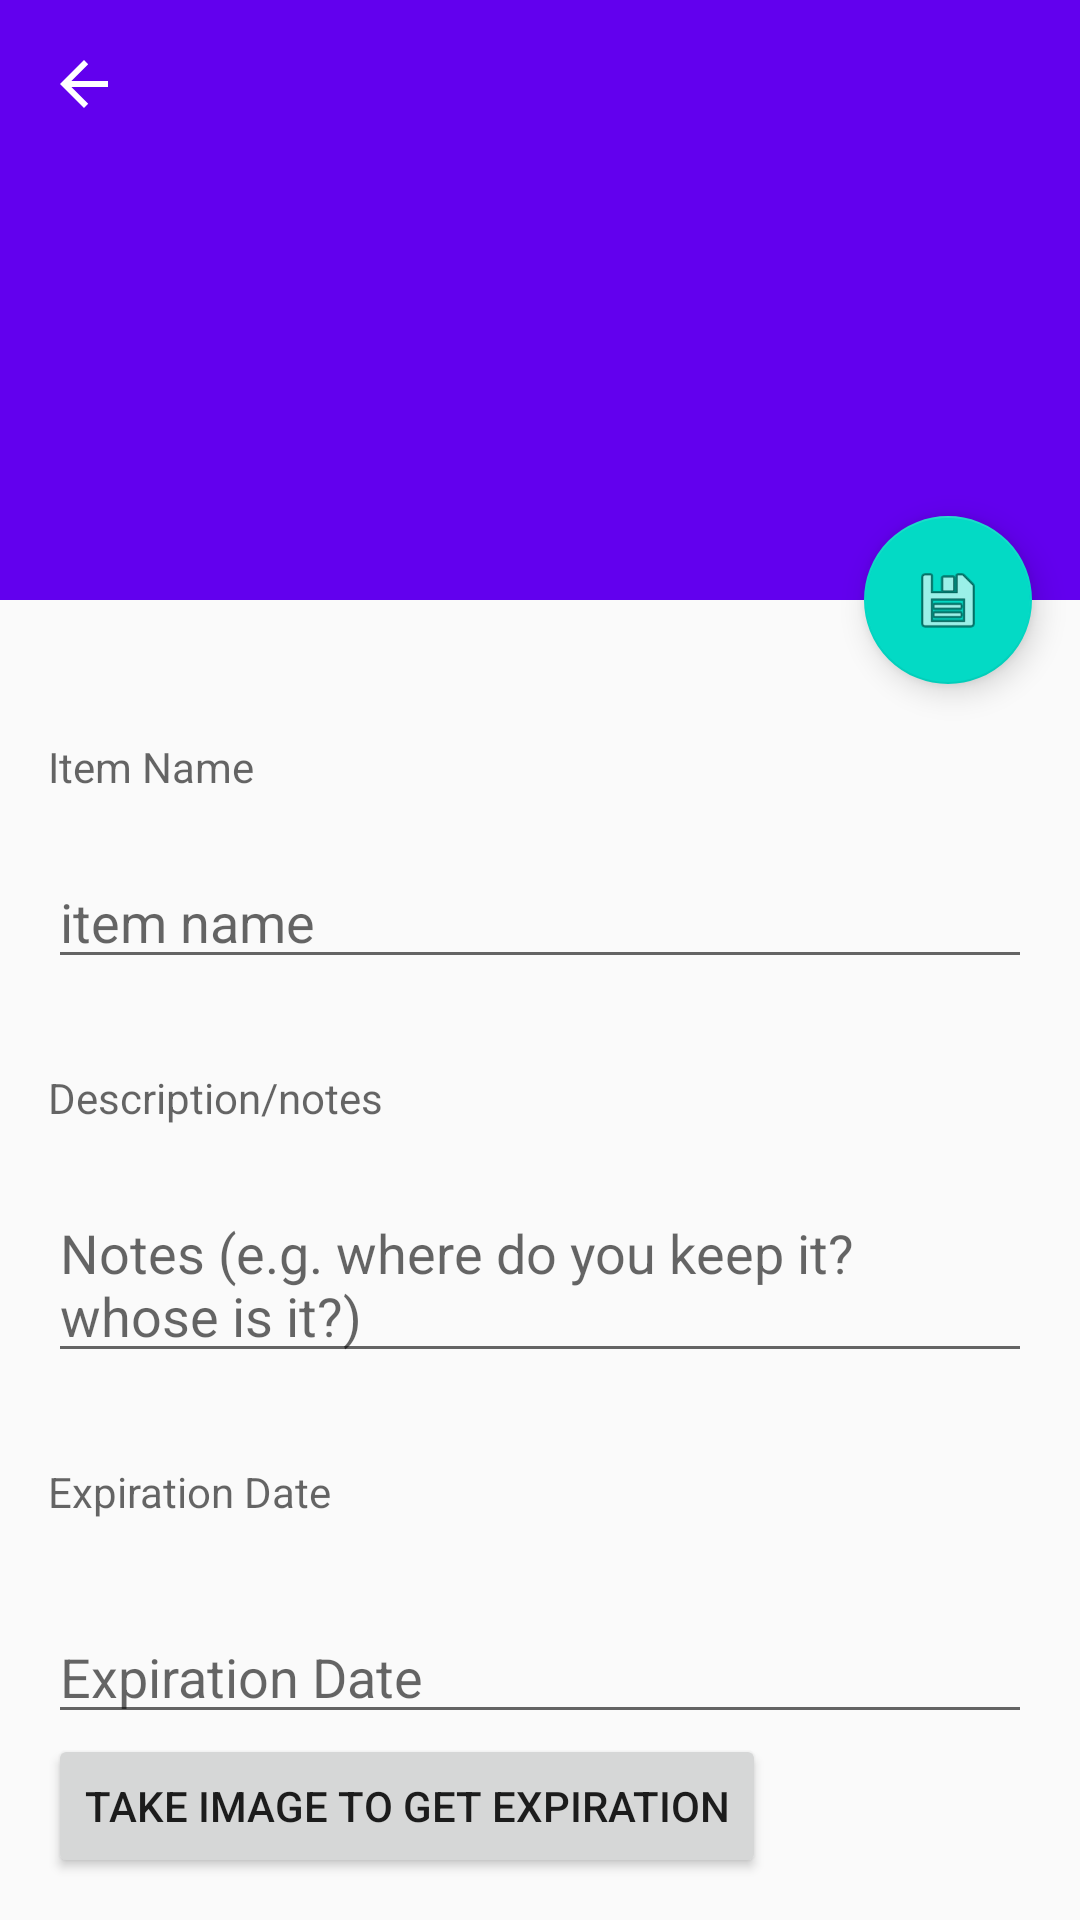

Android layout source for this screen:
<!-- AndroidManifest.xml: activity theme AppTheme.NoActionBar -->
<!-- res/layout/fragment_item_detail.xml -->
<?xml version="1.0" encoding="utf-8"?>
<androidx.coordinatorlayout.widget.CoordinatorLayout xmlns:android="http://schemas.android.com/apk/res/android"
    xmlns:app="http://schemas.android.com/apk/res-auto"
    xmlns:tools="http://schemas.android.com/tools"
    android:layout_width="match_parent"
    android:layout_height="match_parent"
    android:fitsSystemWindows="true"
    tools:context=".ui.items.ItemDetailActivity"
    tools:ignore="MergeRootFrame">

    <com.google.android.material.appbar.AppBarLayout
        android:id="@+id/app_bar"
        android:layout_width="match_parent"
        android:layout_height="@dimen/app_bar_height"
        android:fitsSystemWindows="true"
        android:theme="@style/ThemeOverlay.AppCompat.Dark.ActionBar">

        <com.google.android.material.appbar.CollapsingToolbarLayout
            android:id="@+id/toolbar_layout"
            android:layout_width="match_parent"
            android:layout_height="match_parent"
            android:fitsSystemWindows="true"
            app:contentScrim="?attr/colorPrimary"
            app:layout_scrollFlags="scroll|exitUntilCollapsed"
            app:toolbarId="@+id/toolbar">

            <androidx.appcompat.widget.Toolbar
                android:id="@+id/detail_toolbar"
                android:layout_width="match_parent"
                android:layout_height="?attr/actionBarSize"
                app:navigationIcon="?attr/homeAsUpIndicator"
                app:layout_collapseMode="pin"
                app:popupTheme="@style/ThemeOverlay.AppCompat.Light" />

        </com.google.android.material.appbar.CollapsingToolbarLayout>

    </com.google.android.material.appbar.AppBarLayout>

    <androidx.core.widget.NestedScrollView
        android:id="@+id/item_detail_container"
        android:layout_width="match_parent"
        android:layout_height="match_parent"
        app:layout_behavior="@string/appbar_scrolling_view_behavior">



        <LinearLayout
            android:id="@+id/item_detail"
            style="?android:attr/textAppearanceLarge"
            android:layout_width="match_parent"
            android:layout_height="match_parent"
            android:padding="16dp"
            android:textIsSelectable="true"
            android:orientation="vertical">


            <TextView
                android:id="@+id/nameLabel"
                android:layout_width="match_parent"
                android:layout_height="wrap_content"
                android:layout_marginTop="30dp"
                android:hint="Item Name" />

            <EditText
                android:id="@+id/edtName"
                android:layout_width="match_parent"
                android:layout_height="wrap_content"
                android:layout_marginTop="20dp"
                android:hint="item name"
                android:inputType="textShortMessage" />

            <TextView
                android:id="@+id/notesLabel"
                android:layout_width="match_parent"
                android:layout_height="wrap_content"
                android:layout_marginTop="30dp"
                android:hint="Description/notes" />

            <EditText
                android:id="@+id/edtNotes"
                android:layout_width="match_parent"
                android:layout_height="wrap_content"
                android:layout_marginTop="20dp"
                android:hint="Notes (e.g. where do you keep it? whose is it?)"
                android:inputType="textMultiLine" />

            <TextView
                android:id="@+id/expLabel"
                android:layout_width="match_parent"
                android:layout_height="wrap_content"
                android:layout_marginTop="30dp"
                android:hint="Expiration Date" />

            <EditText
                android:id="@+id/expDate"
                android:layout_width="match_parent"
                android:layout_height="wrap_content"
                android:layout_marginTop="30dp"
                android:focusableInTouchMode="false"
                android:inputType="date"
                android:hint="Expiration Date" />

            <Button
                android:id="@+id/expirationImage"
                android:layout_width="wrap_content"
                android:layout_height="wrap_content"
                android:onClick="getExpirationImage"
                android:text="Take Image to get Expiration" />


            <TextView
                android:id="@+id/notifLabel"
                android:layout_width="match_parent"
                android:layout_height="wrap_content"
                android:layout_marginTop="30dp"
                android:hint="Notification Date" />

            <EditText
                android:id="@+id/notifDate"
                android:layout_width="match_parent"
                android:layout_height="wrap_content"
                android:layout_marginTop="30dp"
                android:hint="Notification Date"
                android:focusableInTouchMode="false"
                android:inputType="date" />

            <TextView
                android:id="@+id/productLink"
                android:layout_width="match_parent"
                android:layout_height="wrap_content"
                android:layout_marginTop="30dp"
                android:linksClickable="true"
                android:autoLink="web"
                android:visibility="invisible" />

            <TextView
                android:id="@+id/barcodeText"
                android:layout_width="match_parent"
                android:layout_height="wrap_content"
                android:layout_marginTop="30dp"
                android:textSize="20sp"
                android:onClick="scanBarcode"
                android:hint="Barcode not set" />

            <Button
                android:id="@+id/barcodeButton"
                android:layout_width="wrap_content"
                android:layout_height="wrap_content"
                android:onClick="scanBarcode"
                android:text="Take Picture for Barcode" />

            <ImageView
                android:id="@+id/itemImage"
                android:layout_width="wrap_content"
                android:layout_height="wrap_content" />

            <Button
                android:id="@+id/notificationImage"
                android:layout_width="wrap_content"
                android:layout_height="wrap_content"
                android:onClick="getItemImage"
                android:text="Take Image of Item" />


        </LinearLayout>
    </androidx.core.widget.NestedScrollView>

    <com.google.android.material.floatingactionbutton.FloatingActionButton
        android:id="@+id/addItemButton"
        android:layout_width="wrap_content"
        android:layout_height="wrap_content"
        android:layout_gravity="center_vertical|start"
        android:layout_margin="@dimen/fab_margin"
        app:layout_anchor="@+id/item_detail_container"
        app:layout_anchorGravity="top|end"
        app:srcCompat="@android:drawable/ic_menu_save" />

</androidx.coordinatorlayout.widget.CoordinatorLayout>
<!-- resources referenced by this layout -->
<resources>
  <dimen name="app_bar_height">200dp</dimen>
  <dimen name="fab_margin">16dp</dimen>
  <style name="AppTheme.NoActionBar">
          <item name="windowActionBar">false</item>
          <item name="windowNoTitle">true</item>
      </style>
</resources>
